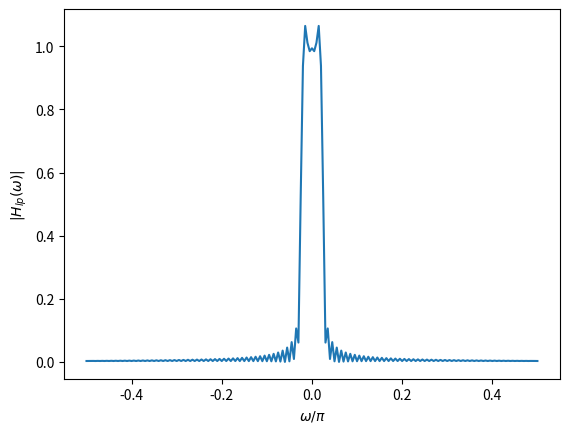

Python code for this plot: (Note: this script raises an exception after producing the figure.)
import numpy as np
import matplotlib.pyplot as plt

#THIS PROGRAM FINDS THE FIR COEFFICIENTS FOR A BANDPASS FILTER USING THE
#KAISER WINDOW AND THE DESIGN SPECIFICATIONS

#Filter number
L = 114

#Sampling freqency (kHz)
Fs = 48 

#Constant used to get the normalized digital freqencies
const = 2*np.pi/Fs

#The permissible filter amplitude deviation from unity
delta = 0.15

#Bandpass filter specifications (kHz)

#Passband F_p2 < F_p1
F_p1 = 3 + 0.6*(L-107)
F_p2 = 3 + 0.6*(L-109)

#Transition band
delF = 0.3

#Stopband F_s2 < F_p21 F_p1 < F_s1
F_s1 = F_p1 + 0.3
F_s2 = F_p2 - 0.3

#Normalized digital filter specifications (radians/sec)
omega_p1 = const*F_p1
omega_p2 = const*F_p2

omega_c = (omega_p1+omega_p2)/2
omega_l = (omega_p1-omega_p2)/2

omega_s1 = const*F_s1
omega_s2 = const*F_s2
delomega = 2*np.pi*delF/Fs


#The Kaiser window design
A = -20*np.log10(delta)
N = np.ceil((A-8)/(4.57*delomega))
#N = np.ceil(0.9222*np.pi/delomega)

N = 100
n = np.arange(-N,N+1)
hlp = np.divide(np.sin(n*omega_l),(n*np.pi),out=np.zeros_like(np.sin(n*omega_l)), where=n!=0)
hlp[N] = omega_l/np.pi

#The Bandpass filter
hbp = 2*hlp*np.cos(n*omega_c)

#The lowpass filter plot
omega = np.arange(-np.pi/2,np.pi/200+np.pi/2,np.pi/200)

Hlp = np.abs(np.polyval(hlp,np.exp(-1j*omega)))
plt.figure(1)
plt.plot(omega/np.pi,Hlp)
plt.xlabel('$\omega/\pi$')
plt.ylabel('$|H_{lp}(\omega)|$')
plt.savefig('../figs/fir/lowpass.pdf')
plt.savefig('../figs/fir/lowpass.eps')
#plt.show()

#abs(polyval(hlp,exp(-j*0.015*pi)))

#The bandpass filter plot
omega = np.arange(-np.pi/2,np.pi/200+np.pi/2,np.pi/200)

Hbp = np.abs(np.polyval(hbp,np.exp(-1j*omega)))
plt.figure(2)
plt.plot(omega/np.pi,Hbp)
plt.xlabel('$\omega/\pi$')
plt.ylabel('$|H_{bp}(\omega)|$')
plt.savefig('../figs/fir/bandpass.pdf')
plt.savefig('../figs/fir/bandpass.eps')
#plt.show()

fir_coeff = hbp
#print(fir_coeff)

np.savetxt('fir_coeff.dat',fir_coeff,delimiter=',')